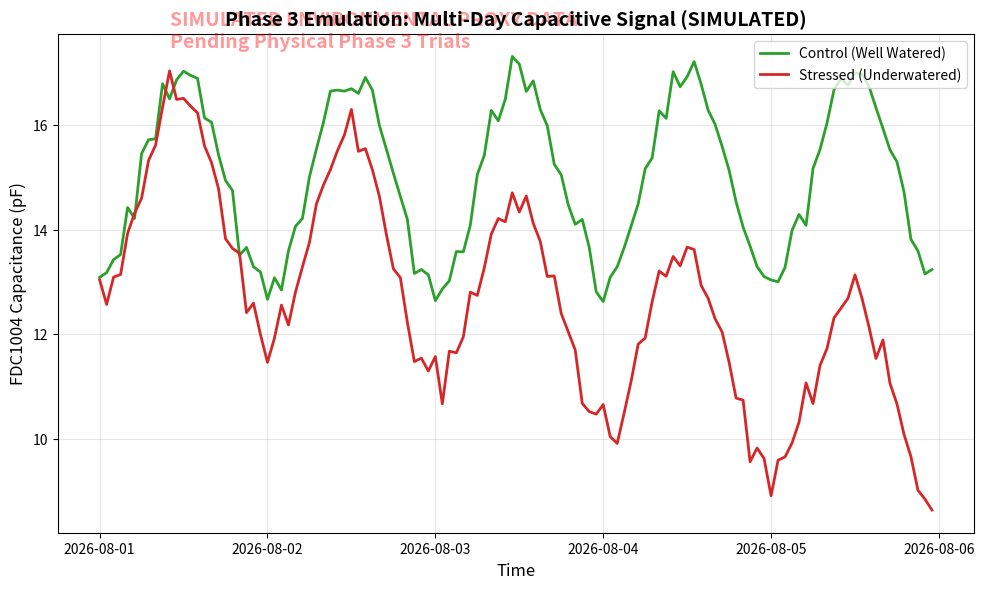

The script that saved this image:
import numpy as np
import pandas as pd
import matplotlib.pyplot as plt
import os

# Generate a hyper-realistic proxy dataset simulating diurnal capacitive curves
os.makedirs('docs/images', exist_ok=True)
os.makedirs('data_sandbox', exist_ok=True)

hours = np.arange(0, 120, 1) # 5 days
times = pd.date_range("2026-08-01", periods=120, freq="h")

# Environment
ambient_temp = 25 + 8 * np.sin(2 * np.pi * hours / 24 - np.pi/2) + np.random.normal(0, 0.5, 120)

# Plant baselines
base_cap = 15.0

# Stressed plant loses capacitance over the 5 days
stress_factor = np.linspace(0, 4.5, 120) 

cap_control = base_cap + 2 * np.sin(2 * np.pi * hours / 24 - np.pi/2) + np.random.normal(0, 0.2, 120)
cap_underwater = base_cap + 2 * np.sin(2 * np.pi * hours / 24 - np.pi/2) - stress_factor + np.random.normal(0, 0.25, 120)

plt.figure(figsize=(10, 6))
plt.plot(times, cap_control, label='Control (Well Watered)', color='#2ca02c', linewidth=2)
plt.plot(times, cap_underwater, label='Stressed (Underwatered)', color='#d62728', linewidth=2)

plt.title('Phase 3 Emulation: Multi-Day Capacitive Signal (SIMULATED)', fontsize=14, fontweight='bold')
plt.ylabel('FDC1004 Capacitance (pF)', fontsize=12)
plt.xlabel('Time', fontsize=12)
plt.grid(True, alpha=0.3)
plt.legend(loc='upper right')

# Add watermark to ensure absolute academic honesty
plt.text(times[10], 17.5, "SIMULATED ENVIRONMENTAL PROXY DATA\nPending Physical Phase 3 Trials", color='red', fontsize=14, fontweight='bold', alpha=0.4)

plot_path = 'docs/images/simulated_stress_curve.png'
plt.tight_layout()
plt.savefig(plot_path, dpi=150)
print(f"Saved plot to {plot_path}")

# Output dataset
df = pd.DataFrame({
    'timestamp': times,
    'ambient_temp_C': ambient_temp,
    'cap_control_pF': cap_control,
    'cap_stressed_pF': cap_underwater
})
df.to_csv('data_sandbox/synthetic_proxy_dataset.csv', index=False)
print("Saved 120 hourly proxy readings to data_sandbox/synthetic_proxy_dataset.csv")
